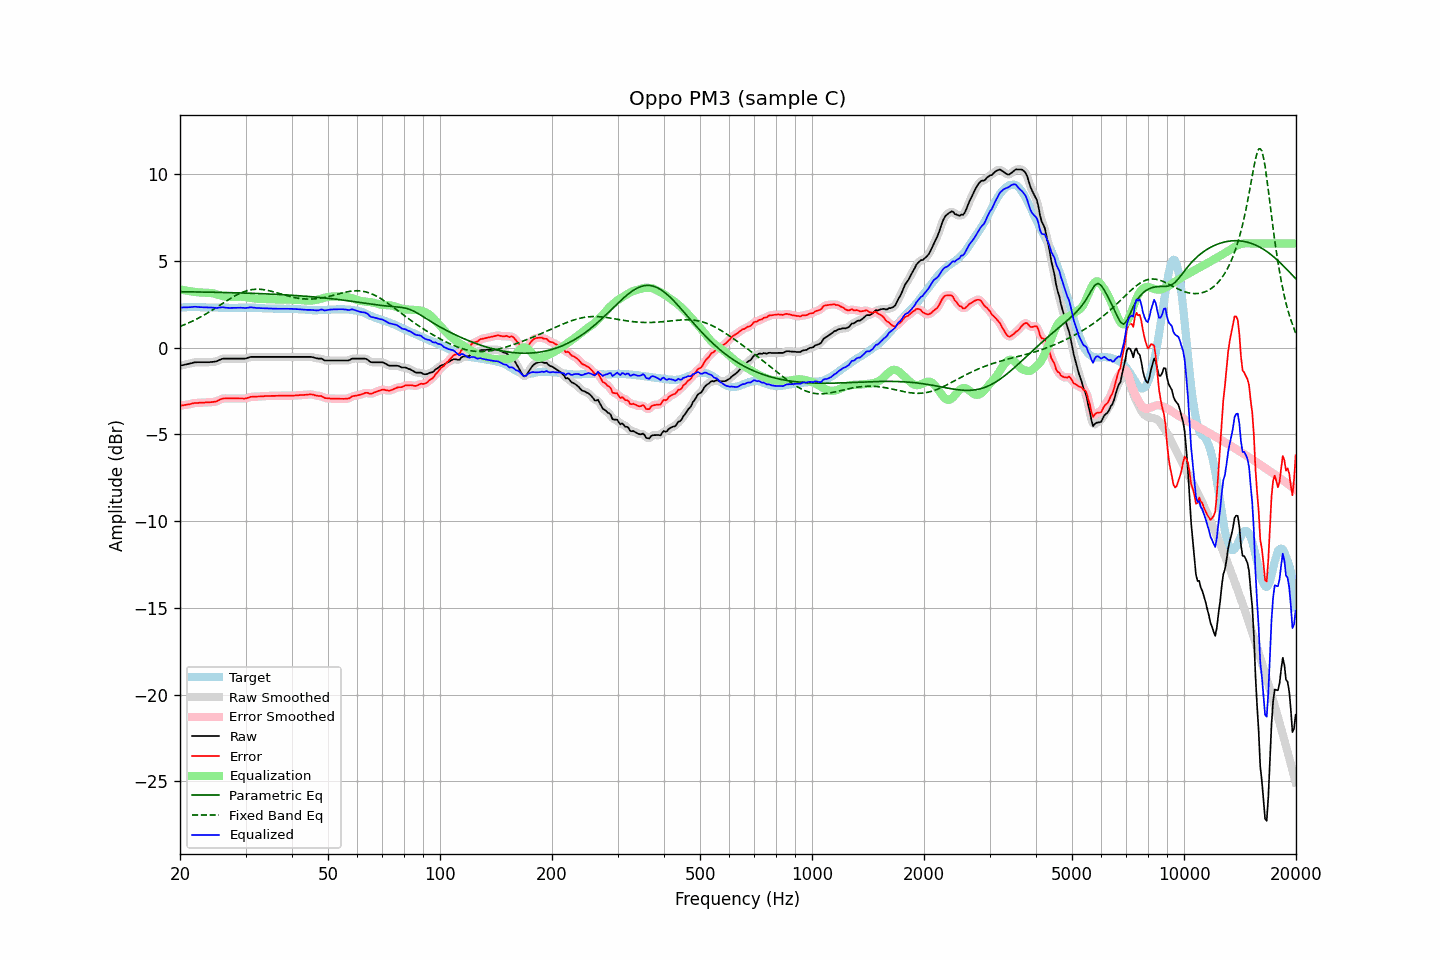

The file beside this chart, header and first rows:
frequency, raw, error, smoothed, error_smoothed, equalization, parametric_eq, fixed_band_eq, equalized_raw, equalized_smoothed, target
20.00, -1.04, -3.35, -1.04, -3.35, 3.36, 3.22, 1.22, 2.31, 2.31, 2.30
20.20, -1.02, -3.33, -1.02, -3.33, 3.34, 3.22, 1.26, 2.31, 2.31, 2.31
20.40, -1.00, -3.32, -1.00, -3.32, 3.32, 3.22, 1.29, 2.31, 2.31, 2.32
20.61, -0.99, -3.30, -0.98, -3.31, 3.30, 3.22, 1.33, 2.32, 2.32, 2.32
20.81, -0.96, -3.29, -0.96, -3.29, 3.28, 3.22, 1.37, 2.32, 2.32, 2.33
21.02, -0.94, -3.27, -0.95, -3.28, 3.27, 3.22, 1.41, 2.32, 2.32, 2.33
21.23, -0.92, -3.26, -0.92, -3.26, 3.25, 3.21, 1.45, 2.33, 2.33, 2.34
21.44, -0.90, -3.24, -0.90, -3.24, 3.24, 3.21, 1.49, 2.33, 2.34, 2.34
21.66, -0.88, -3.21, -0.88, -3.22, 3.22, 3.21, 1.54, 2.35, 2.35, 2.34
21.87, -0.85, -3.19, -0.86, -3.20, 3.21, 3.21, 1.58, 2.35, 2.35, 2.34
22.09, -0.84, -3.19, -0.85, -3.19, 3.20, 3.21, 1.63, 2.35, 2.35, 2.35
22.31, -0.84, -3.19, -0.84, -3.19, 3.19, 3.21, 1.68, 2.34, 2.34, 2.35
22.54, -0.84, -3.18, -0.84, -3.18, 3.18, 3.21, 1.73, 2.33, 2.33, 2.34
22.76, -0.84, -3.17, -0.84, -3.18, 3.17, 3.20, 1.78, 2.33, 2.33, 2.33
22.99, -0.84, -3.17, -0.84, -3.17, 3.17, 3.20, 1.83, 2.33, 2.33, 2.33
23.22, -0.84, -3.17, -0.84, -3.17, 3.17, 3.20, 1.88, 2.32, 2.32, 2.33
23.45, -0.84, -3.16, -0.85, -3.16, 3.16, 3.20, 1.93, 2.32, 2.32, 2.31
23.69, -0.84, -3.16, -0.85, -3.16, 3.16, 3.20, 1.99, 2.32, 2.32, 2.31
23.92, -0.84, -3.16, -0.84, -3.15, 3.16, 3.20, 2.04, 2.31, 2.32, 2.31
24.16, -0.83, -3.15, -0.84, -3.15, 3.15, 3.19, 2.10, 2.32, 2.32, 2.31
24.40, -0.82, -3.14, -0.83, -3.14, 3.14, 3.19, 2.16, 2.31, 2.31, 2.31
24.65, -0.81, -3.13, -0.82, -3.13, 3.12, 3.19, 2.22, 2.30, 2.30, 2.31
24.89, -0.80, -3.12, -0.80, -3.11, 3.09, 3.19, 2.27, 2.29, 2.29, 2.31
25.14, -0.78, -3.09, -0.78, -3.08, 3.06, 3.19, 2.33, 2.28, 2.29, 2.31
25.39, -0.73, -3.03, -0.74, -3.04, 3.04, 3.18, 2.39, 2.30, 2.30, 2.30
25.65, -0.69, -2.99, -0.69, -2.99, 3.01, 3.18, 2.45, 2.31, 2.31, 2.30
25.91, -0.66, -2.95, -0.66, -2.96, 2.98, 3.18, 2.52, 2.32, 2.32, 2.30
26.16, -0.63, -2.93, -0.64, -2.94, 2.96, 3.18, 2.58, 2.32, 2.32, 2.30
26.43, -0.63, -2.93, -0.63, -2.93, 2.94, 3.18, 2.64, 2.31, 2.31, 2.30
26.69, -0.63, -2.93, -0.63, -2.93, 2.93, 3.17, 2.69, 2.29, 2.30, 2.30
26.96, -0.63, -2.93, -0.63, -2.93, 2.92, 3.17, 2.75, 2.29, 2.29, 2.30
27.23, -0.63, -2.93, -0.63, -2.93, 2.92, 3.17, 2.81, 2.29, 2.29, 2.29
27.50, -0.63, -2.93, -0.63, -2.93, 2.92, 3.17, 2.87, 2.29, 2.29, 2.29
27.77, -0.63, -2.93, -0.63, -2.93, 2.93, 3.16, 2.92, 2.29, 2.29, 2.29
28.05, -0.63, -2.93, -0.63, -2.93, 2.93, 3.16, 2.97, 2.29, 2.29, 2.29
28.33, -0.63, -2.93, -0.63, -2.93, 2.93, 3.16, 3.02, 2.30, 2.30, 2.29
28.62, -0.63, -2.92, -0.63, -2.93, 2.93, 3.16, 3.07, 2.30, 2.30, 2.29
28.90, -0.63, -2.93, -0.63, -2.93, 2.94, 3.15, 3.11, 2.30, 2.30, 2.30
29.19, -0.63, -2.93, -0.64, -2.93, 2.93, 3.15, 3.16, 2.30, 2.30, 2.30
29.48, -0.63, -2.93, -0.64, -2.94, 2.93, 3.15, 3.19, 2.29, 2.29, 2.30
29.78, -0.63, -2.94, -0.63, -2.94, 2.92, 3.14, 3.23, 2.28, 2.29, 2.31
30.08, -0.62, -2.93, -0.62, -2.92, 2.91, 3.14, 3.26, 2.28, 2.29, 2.30
30.38, -0.60, -2.90, -0.59, -2.90, 2.89, 3.14, 3.29, 2.30, 2.30, 2.30
30.68, -0.56, -2.87, -0.57, -2.87, 2.88, 3.13, 3.31, 2.31, 2.31, 2.30
30.99, -0.54, -2.84, -0.54, -2.84, 2.86, 3.13, 3.33, 2.33, 2.32, 2.30
31.30, -0.53, -2.83, -0.53, -2.83, 2.85, 3.13, 3.34, 2.31, 2.31, 2.30
31.61, -0.53, -2.83, -0.53, -2.83, 2.83, 3.12, 3.36, 2.30, 2.30, 2.30
31.93, -0.53, -2.83, -0.53, -2.83, 2.82, 3.12, 3.36, 2.29, 2.29, 2.30
32.24, -0.53, -2.82, -0.53, -2.82, 2.82, 3.12, 3.37, 2.28, 2.28, 2.28
32.57, -0.53, -2.82, -0.53, -2.82, 2.81, 3.11, 3.36, 2.28, 2.28, 2.28
32.89, -0.53, -2.82, -0.53, -2.81, 2.81, 3.11, 3.36, 2.27, 2.27, 2.28
33.22, -0.53, -2.80, -0.53, -2.81, 2.81, 3.11, 3.35, 2.27, 2.27, 2.27
33.55, -0.53, -2.80, -0.53, -2.80, 2.80, 3.10, 3.34, 2.27, 2.27, 2.27
33.89, -0.53, -2.79, -0.53, -2.79, 2.80, 3.10, 3.33, 2.26, 2.26, 2.26
34.23, -0.53, -2.79, -0.53, -2.79, 2.79, 3.09, 3.31, 2.26, 2.26, 2.25
34.57, -0.53, -2.79, -0.53, -2.79, 2.79, 3.09, 3.29, 2.25, 2.25, 2.25
34.92, -0.53, -2.78, -0.53, -2.78, 2.78, 3.09, 3.27, 2.25, 2.25, 2.25
35.27, -0.53, -2.78, -0.53, -2.78, 2.78, 3.08, 3.24, 2.25, 2.25, 2.25
35.62, -0.53, -2.78, -0.53, -2.78, 2.78, 3.08, 3.22, 2.24, 2.24, 2.25
35.97, -0.53, -2.78, -0.53, -2.78, 2.78, 3.07, 3.19, 2.24, 2.24, 2.24
... 635 more rows
